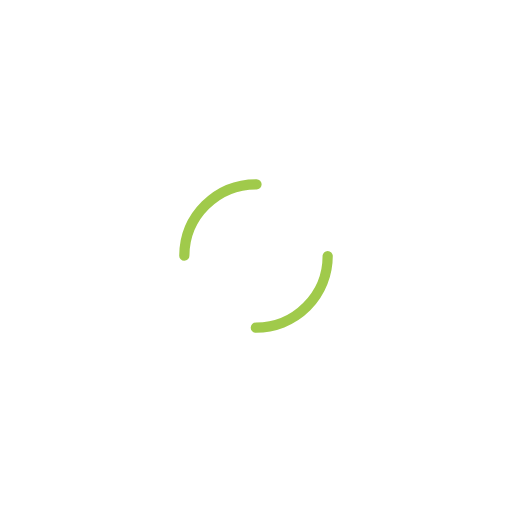
t = 0.00 s
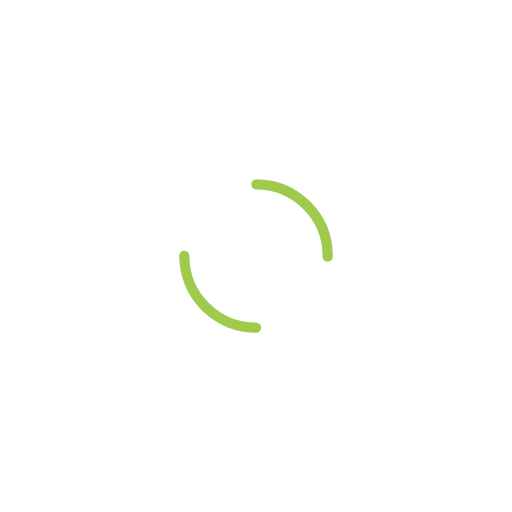
t = 0.50 s
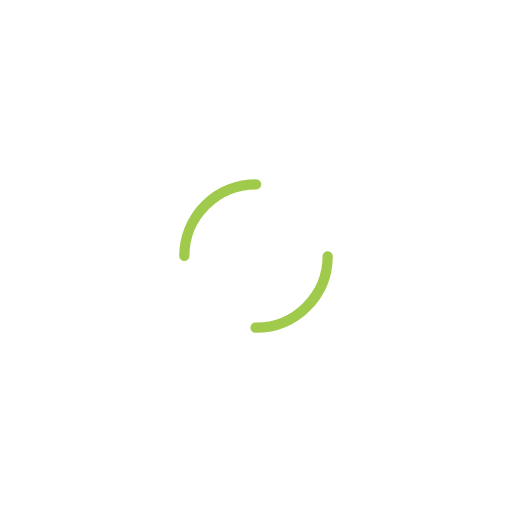
t = 1.00 s
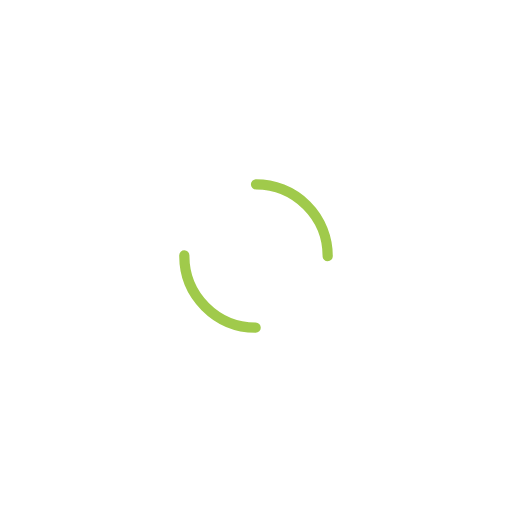
t = 1.50 s

The animated SVG that drew these frames (rendered in a browser with its animation timeline set to each time). Animation: 1 SMIL element (animateTransform=1); one cycle of 2.00 s, repeats indefinitely.

<svg width="141px"  height="141px"  xmlns="http://www.w3.org/2000/svg" viewBox="0 0 100 100" preserveAspectRatio="xMidYMid" class="lds-dual-ring" style="background: none;">
    <circle cx="50" cy="50" ng-attr-r="{{config.radius}}" ng-attr-stroke-width="{{config.width}}" ng-attr-stroke="{{config.stroke}}" ng-attr-stroke-dasharray="{{config.dasharray}}" fill="none" stroke-linecap="round" r="14" stroke-width="2" stroke="#A0CA4B" stroke-dasharray="21.991148575128552 21.991148575128552" transform="rotate(303 50 50)">
      <animateTransform attributeName="transform" type="rotate" calcMode="linear" values="0 50 50;360 50 50" keyTimes="0;1" dur="2s" begin="0s" repeatCount="indefinite"></animateTransform>
    </circle>
  </svg>
